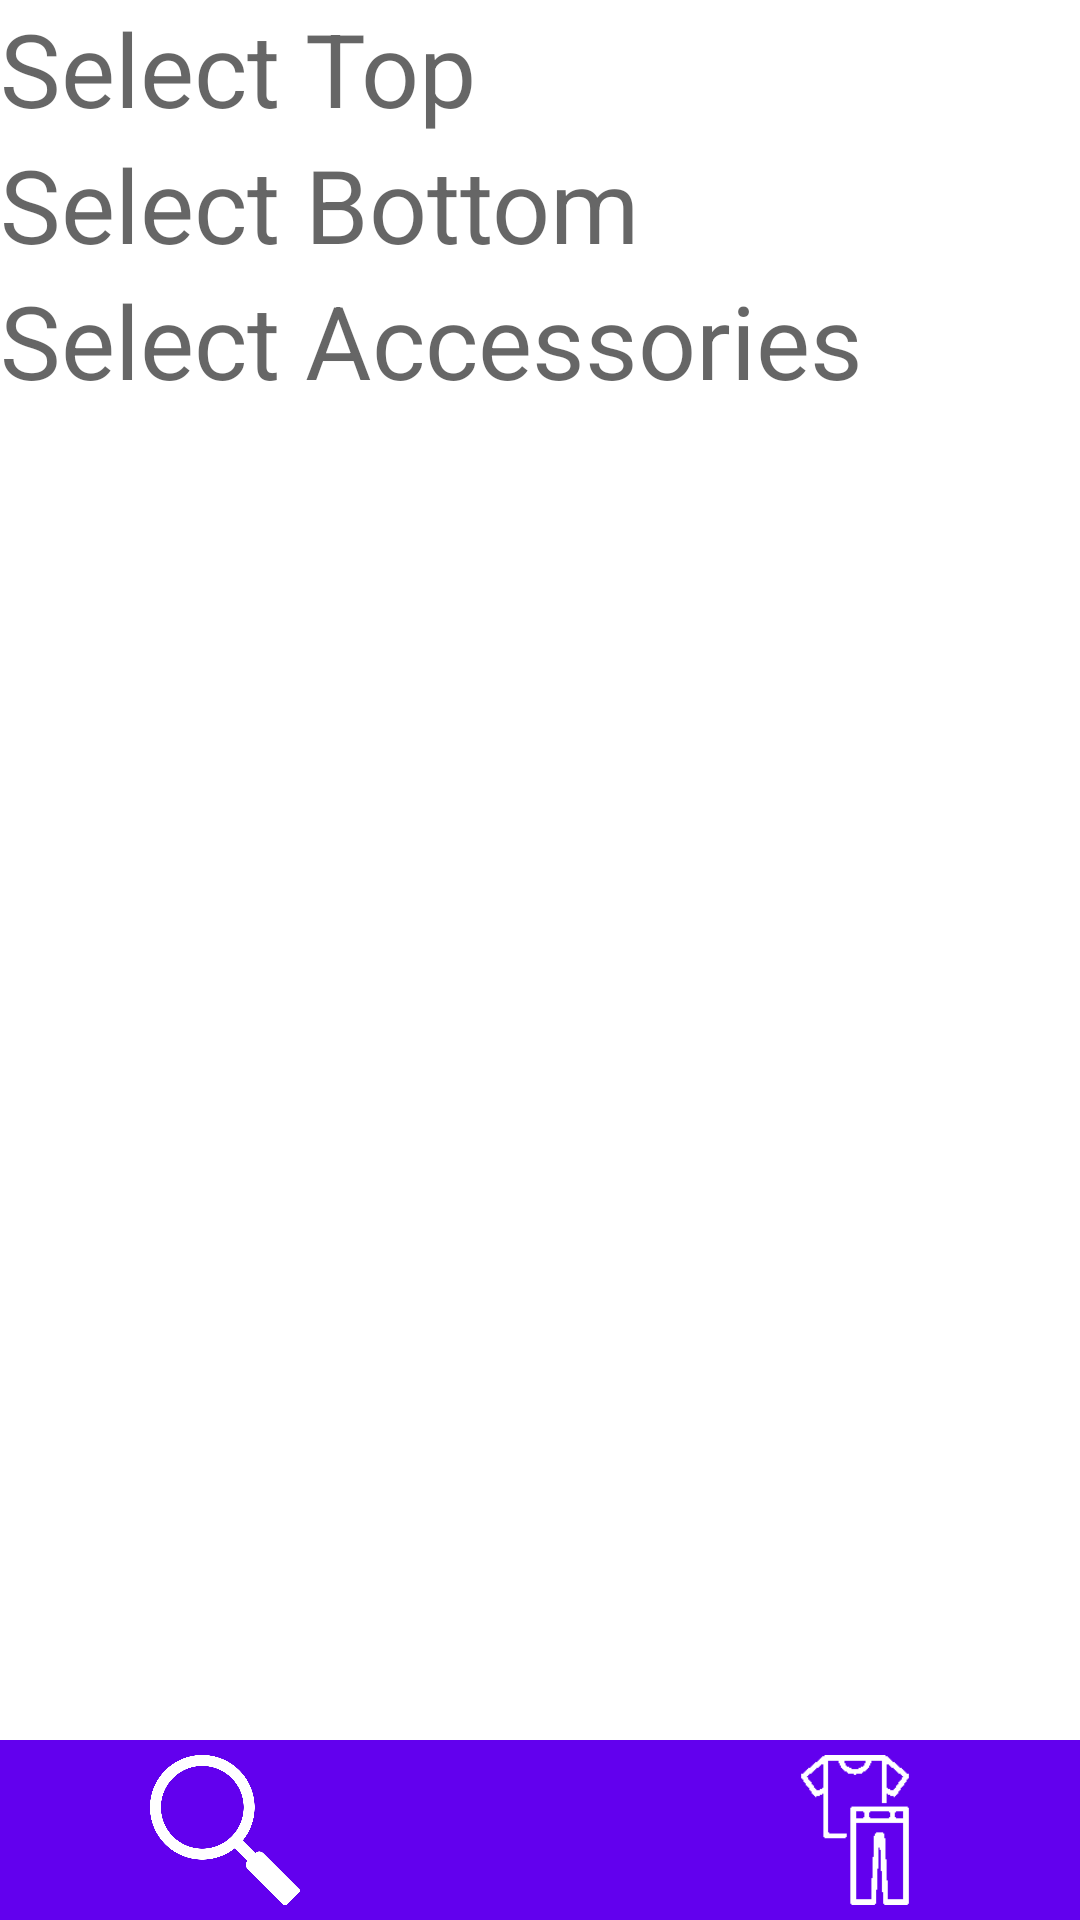

Android layout source for this screen:
<!-- AndroidManifest.xml: application theme Theme.OutFit -->
<!-- res/layout/fragment_new_outfit.xml -->
<?xml version="1.0" encoding="utf-8"?>
<RelativeLayout xmlns:android="http://schemas.android.com/apk/res/android"
    xmlns:app="http://schemas.android.com/apk/res-auto"
    android:orientation="vertical"
    android:layout_width="match_parent"
    android:layout_height="match_parent">

    <TextView
        android:id="@+id/tops_title"
        android:layout_width="match_parent"
        android:layout_height="wrap_content"
        android:layout_alignParentTop="true"
        android:text="@string/sel_top"
        android:textAppearance="@style/TextAppearance.AppCompat.Display1" />

    <androidx.recyclerview.widget.RecyclerView
        android:id="@+id/tops_list"
        android:layout_width="match_parent"
        android:layout_height="wrap_content"
        android:orientation="horizontal"
        android:layout_below="@+id/tops_title"/>

    <TextView
        android:id="@+id/bottoms_title"
        android:layout_width="match_parent"
        android:layout_height="wrap_content"
        android:layout_below="@+id/tops_list"
        android:text="@string/sel_bot"
        android:textAppearance="@style/TextAppearance.AppCompat.Display1" />

    <androidx.recyclerview.widget.RecyclerView
        android:id="@+id/bottoms_list"
        android:layout_width="match_parent"
        android:layout_height="wrap_content"
        android:layout_below="@+id/bottoms_title"
        android:orientation="horizontal" />

    <TextView
        android:id="@+id/acc_title"
        android:layout_width="match_parent"
        android:layout_height="wrap_content"
        android:layout_below="@+id/bottoms_list"
        android:text="@string/sel_acc"
        android:textAppearance="@style/TextAppearance.AppCompat.Display1" />

    <androidx.recyclerview.widget.RecyclerView
        android:id="@+id/acc_list"
        android:layout_width="match_parent"
        android:layout_height="wrap_content"
        android:layout_below="@+id/acc_title"
        android:orientation="horizontal" />

    <include android:id="@+id/layout_banner" layout="@layout/navigation_bar" />

    <com.google.android.material.floatingactionbutton.FloatingActionButton
        android:id="@+id/add_fit"
        android:layout_width="wrap_content"
        android:layout_height="wrap_content"
        android:layout_above="@id/layout_banner"
        android:layout_alignParentRight="true"
        android:layout_marginStart="16dp"
        android:layout_marginTop="16dp"
        android:layout_marginEnd="16dp"
        android:layout_marginBottom="16dp"
        android:contentDescription="@string/save"
        android:src="@android:drawable/ic_menu_save" />


</RelativeLayout>
<!-- res/layout/navigation_bar.xml (included above) -->
<?xml version="1.0" encoding="utf-8"?>
<RelativeLayout xmlns:android="http://schemas.android.com/apk/res/android"
    xmlns:app="http://schemas.android.com/apk/res-auto"
    android:layout_width="match_parent"
    android:layout_height="match_parent">

    <RelativeLayout
        android:id="@+id/layout_banner"
        android:layout_width="match_parent"
        android:layout_height="wrap_content"
        android:layout_alignParentBottom="true"
        android:background="@color/purple_500">

        <ImageView
            android:id="@+id/search"
            android:layout_width="50dp"
            android:layout_height="50dp"
            app:srcCompat="@drawable/magnifyingglass"
            android:layout_alignParentLeft="true"
            android:layout_marginLeft="50dp"
            android:layout_marginTop="5dp"
            android:layout_marginBottom="5dp"/>

        <ImageView
            android:id="@+id/closet"
            android:layout_width="50dp"
            android:layout_height="50dp"
            app:srcCompat="@drawable/shirtlogo"
            android:layout_centerHorizontal="true"
            android:layout_marginTop="5dp"
            android:layout_marginBottom="5dp" />

        <ImageView
            android:id="@+id/outfits"
            android:layout_width="50dp"
            android:layout_height="50dp"
            app:srcCompat="@drawable/outfiticon"
            android:layout_alignParentRight="true"
            android:layout_marginRight="50dp"
            android:layout_marginTop="5dp"
            android:layout_marginBottom="5dp"/>

    </RelativeLayout>

</RelativeLayout>
<!-- resources referenced by this layout -->
<resources>
  <color name="purple_500">#FF6200EE</color>
  <!-- drawable magnifyingglass: png bitmap (drawable, 34180 bytes) -->
  <!-- drawable outfiticon: png bitmap (drawable, 2298 bytes) -->
  <string name="save">Save</string>
  <string name="sel_acc">Select Accessories</string>
  <string name="sel_bot">Select Bottom</string>
  <string name="sel_top">Select Top</string>
  <style name="Theme.OutFit" parent="Theme.MaterialComponents.DayNight.DarkActionBar">
          
          <item name="colorPrimary">@color/app_default</item>
          <item name="colorPrimaryVariant">@color/app_default_variant</item>
          <item name="colorOnPrimary">@color/white</item>
          
          <item name="colorSecondary">@color/app_default</item>
          <item name="colorSecondaryVariant">@color/app_default</item>
          <item name="colorOnSecondary">@color/white</item>
          
          <item name="android:statusBarColor" tools:targetApi="l">?attr/colorPrimaryVariant</item>
          
      </style>
  <color name="app_default">#216b27</color>
  <color name="app_default_variant">#1f5223</color>
  <color name="white">#FFFFFFFF</color>
</resources>
